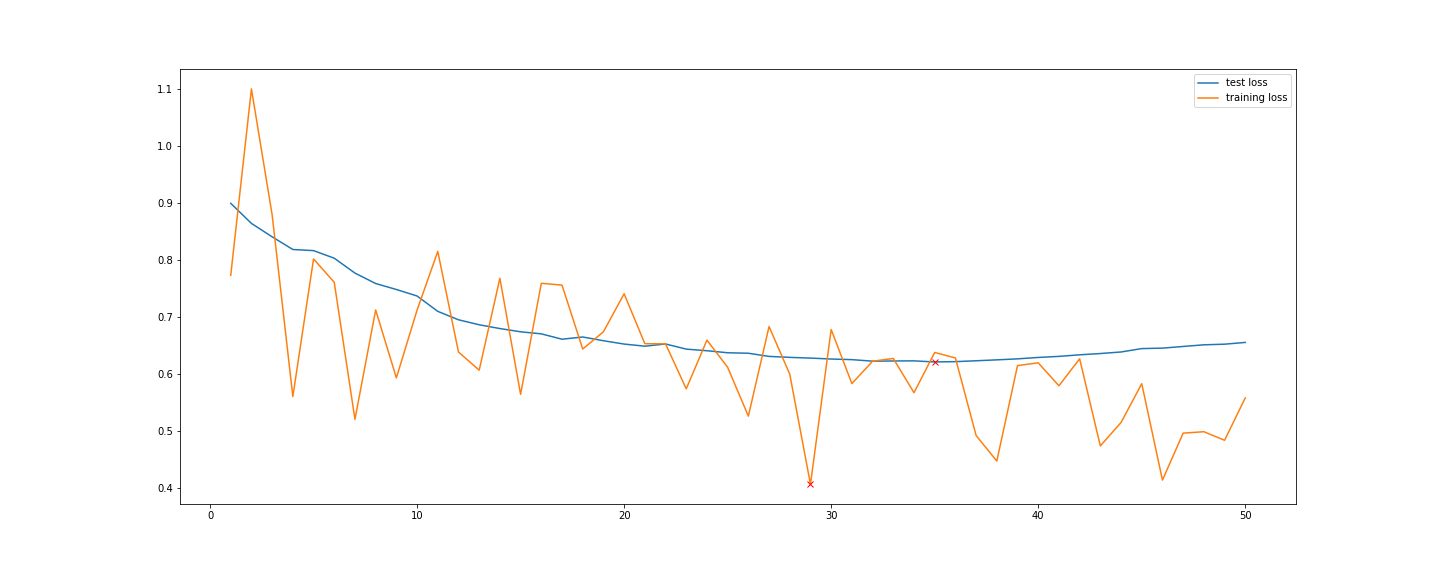

Source data for this figure (header and first rows):
epoch, training loss, lr, test loss
1, 0.7735, 3.000000e-03, 0.8997
2, 1.1, 2.996918e-03, 0.8645
3, 0.8794, 2.987685e-03, 0.841
4, 0.561, 2.972339e-03, 0.8187
5, 0.8021, 2.950942e-03, 0.8168
6, 0.7612, 2.923584e-03, 0.8034
7, 0.521, 2.890375e-03, 0.7774
8, 0.7127, 2.851453e-03, 0.7591
9, 0.5936, 2.806978e-03, 0.7486
10, 0.7125, 2.757132e-03, 0.7372
11, 0.8153, 2.702120e-03, 0.7103
12, 0.6389, 2.642169e-03, 0.6955
13, 0.6071, 2.577524e-03, 0.6867
14, 0.7683, 2.508451e-03, 0.6801
15, 0.5648, 2.435235e-03, 0.6744
16, 0.7594, 2.358175e-03, 0.6708
17, 0.7563, 2.277589e-03, 0.6614
18, 0.6442, 2.193807e-03, 0.6653
19, 0.6744, 2.107175e-03, 0.6587
20, 0.7411, 2.018048e-03, 0.6529
21, 0.6536, 1.926791e-03, 0.6492
22, 0.6533, 1.833781e-03, 0.6531
23, 0.5744, 1.739400e-03, 0.644
24, 0.6598, 1.644035e-03, 0.6412
25, 0.6122, 1.548077e-03, 0.6377
26, 0.5265, 1.451923e-03, 0.6368
27, 0.6836, 1.355965e-03, 0.6313
28, 0.6001, 1.260600e-03, 0.6296
29, 0.4071, 1.166219e-03, 0.6283
30, 0.6784, 1.073209e-03, 0.6267
31, 0.5836, 9.819524e-04, 0.6256
32, 0.6228, 8.928250e-04, 0.6229
33, 0.6277, 8.061926e-04, 0.6232
34, 0.5676, 7.224111e-04, 0.6234
35, 0.6381, 6.418250e-04, 0.6215
36, 0.6286, 5.647653e-04, 0.6221
37, 0.4926, 4.915487e-04, 0.6236
38, 0.4478, 4.224760e-04, 0.6252
39, 0.6151, 3.578311e-04, 0.627
40, 0.62, 3.000000e-04, 0.6294
41, 0.5798, 3.000000e-04, 0.6313
42, 0.6271, 3.000000e-04, 0.6341
43, 0.4744, 3.000000e-04, 0.6363
44, 0.5154, 3.000000e-04, 0.639
45, 0.5834, 3.000000e-04, 0.645
46, 0.4144, 3.000000e-04, 0.6458
47, 0.4967, 3.000000e-04, 0.6487
48, 0.4992, 3.000000e-04, 0.6516
49, 0.4842, 3.000000e-04, 0.6527
50, 0.5586, 3.000000e-04, 0.6558
